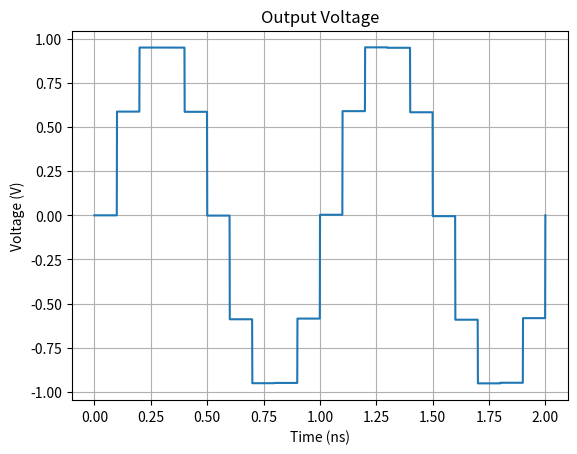

This chart was generated by the following Python code:
#MATTHEW KLEIN
#ECEN 610
#LAB 4 Sampler Error Modeling and Correction
# 1.

import numpy as np
import matplotlib.pyplot as plt

tau = 10e-12 # 10 ps
input_frequency = 1e9  # 1 GHz
sampling_frequency = 10e9  # 10 GHz

sampling_period = (1 / sampling_frequency)
sampling_no = 20 * sampling_period # increase the number of samples
t = np.linspace(0, sampling_no, int(sampling_no * 1e12)) # time array (sin2pift)

Vin = np.sin(2 * np.pi * input_frequency * t) # VIN
Vout = np.zeros_like(t) # fill arary

loop = 0 #loop
for i in range(1, len(t)):
    if t[i] // sampling_period > t[loop] // sampling_period:
        loop = i
        Vout[i] = Vin[i]
    else:
        Vout[i] = Vout[i-1]

plt.plot(t * 1e9, Vout)
plt.xlabel('Time (ns)')
plt.ylabel('Voltage (V)')
plt.title('Output Voltage')
plt.grid()
plt.show()
